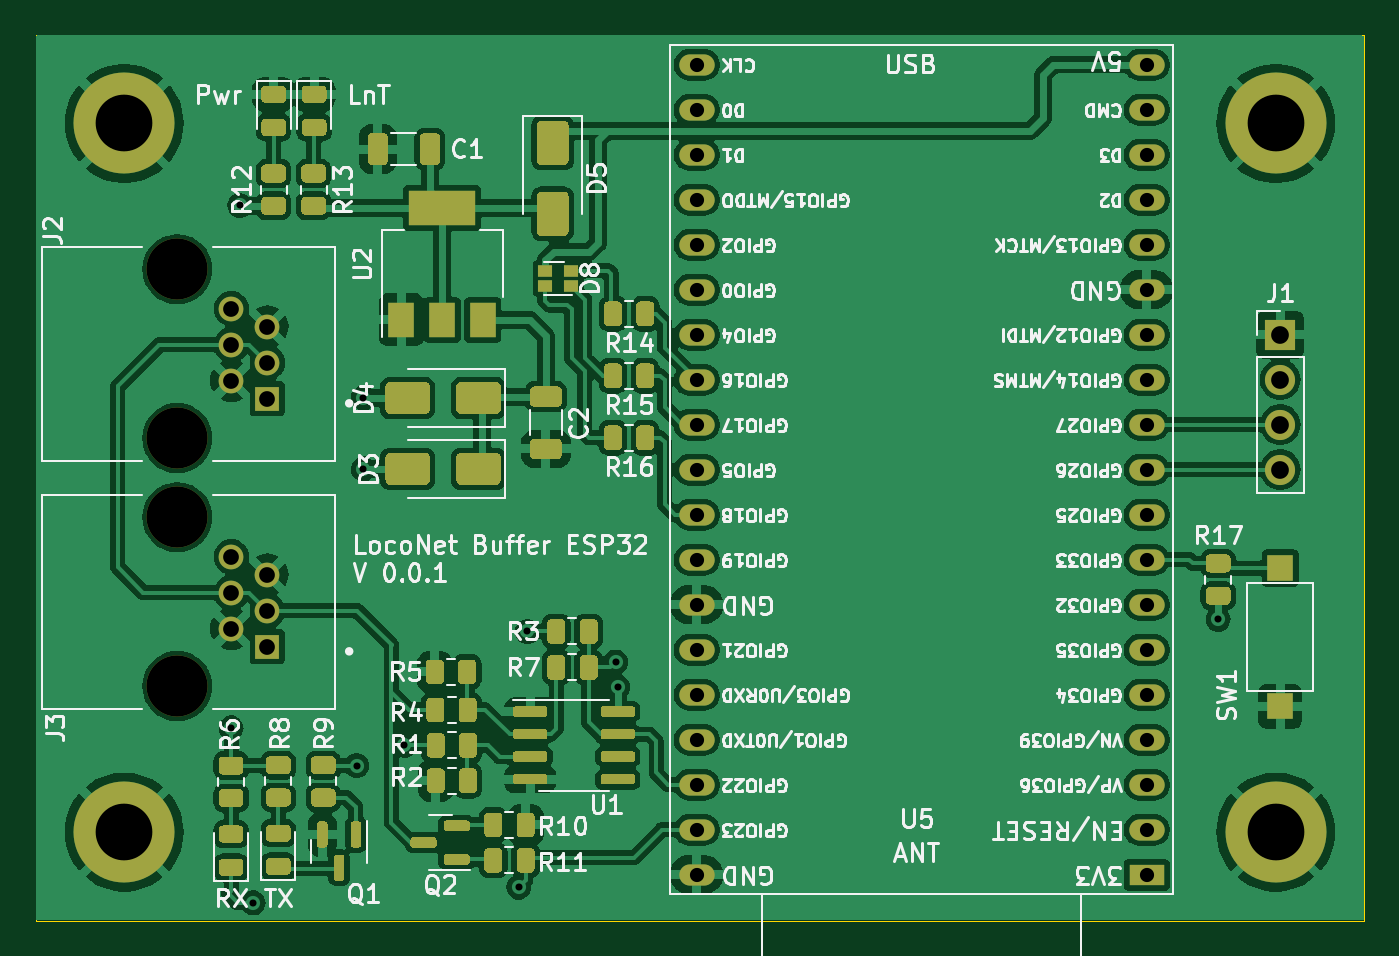
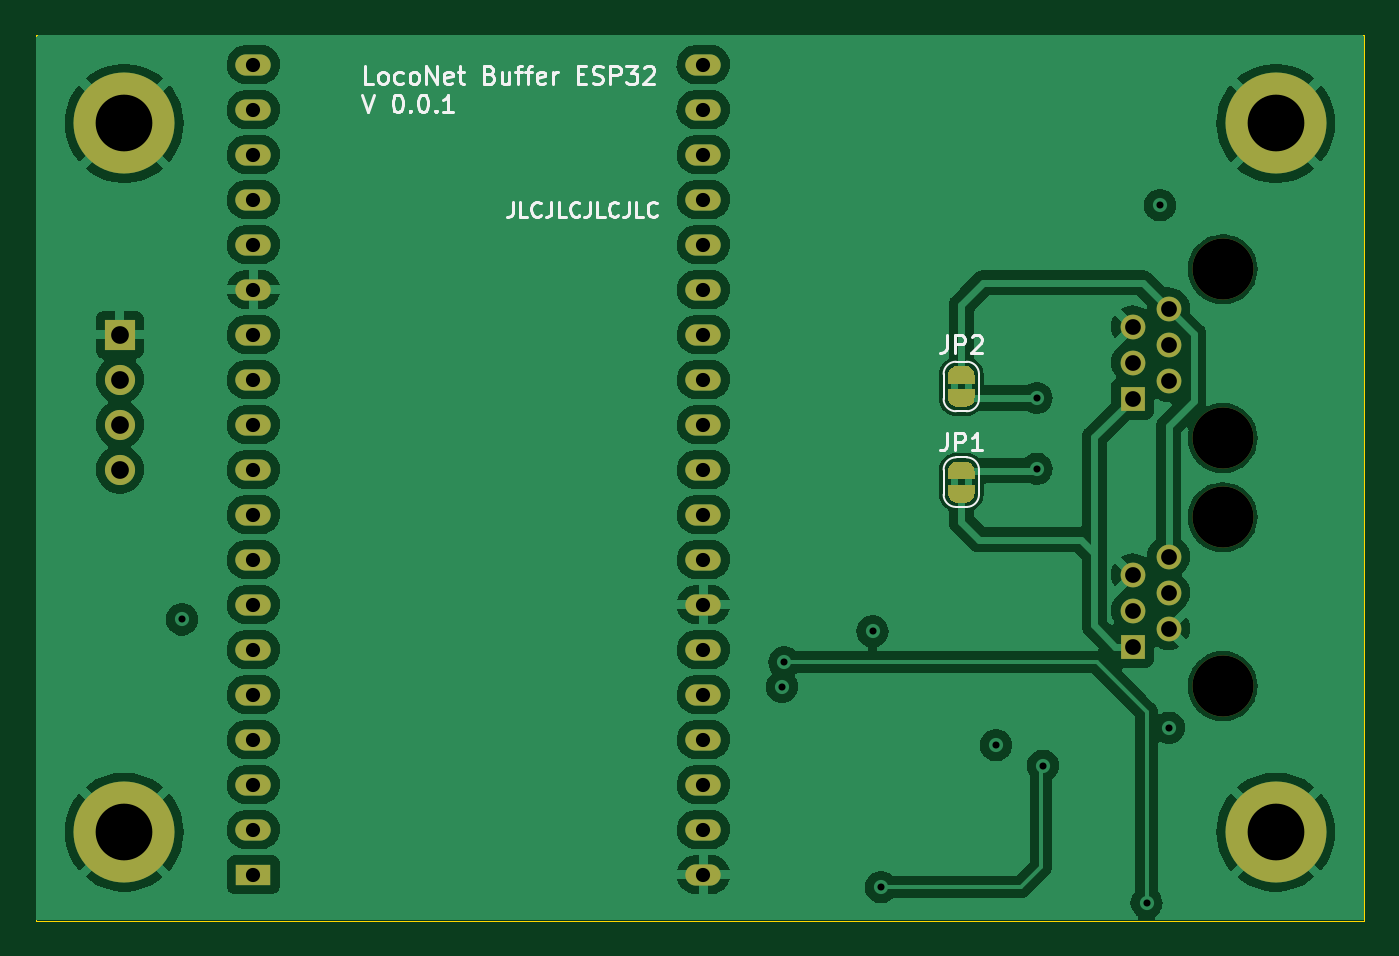
Circuit board: 11 layer files. Board 75.0 x 50.0 mm.
- bottom_copper: LocoBuffer-B_Cu.gbr (124392 bytes)
- bottom_mask: LocoBuffer-B_Mask.gbr (4203 bytes)
- bottom_silk: LocoBuffer-B_Silkscreen.gbr (22651 bytes)
- outline: LocoBuffer-Edge_Cuts.gbr (782 bytes)
- top_copper: LocoBuffer-F_Cu.gbr (242762 bytes)
- top_mask: LocoBuffer-F_Mask.gbr (24788 bytes)
- top_silk: LocoBuffer-F_Silkscreen.gbr (191382 bytes)
- inner_copper: LocoBuffer-In1_Cu.gbr (110064 bytes)
- inner_copper: LocoBuffer-In2_Cu.gbr (97799 bytes)
- drill: LocoBuffer-NPTH.drl (453 bytes)
- drill: LocoBuffer-PTH.drl (1637 bytes)

=== bottom_copper: LocoBuffer-B_Cu.gbr (124392 bytes, source omitted) ===
=== bottom_mask: LocoBuffer-B_Mask.gbr ===
G04 #@! TF.GenerationSoftware,KiCad,Pcbnew,7.0.5.1-1-g8f565ef7f0-dirty-deb11*
G04 #@! TF.CreationDate,2023-08-07T11:26:22+00:00*
G04 #@! TF.ProjectId,LocoBuffer,4c6f636f-4275-4666-9665-722e6b696361,0.0.1*
G04 #@! TF.SameCoordinates,Original*
G04 #@! TF.FileFunction,Soldermask,Bot*
G04 #@! TF.FilePolarity,Negative*
%FSLAX46Y46*%
G04 Gerber Fmt 4.6, Leading zero omitted, Abs format (unit mm)*
G04 Created by KiCad (PCBNEW 7.0.5.1-1-g8f565ef7f0-dirty-deb11) date 2023-08-07 11:26:22*
%MOMM*%
%LPD*%
G01*
G04 APERTURE LIST*
%ADD10C,3.450000*%
%ADD11R,1.398000X1.398000*%
%ADD12C,1.398000*%
%ADD13C,5.700000*%
%ADD14R,2.000000X1.200000*%
%ADD15O,2.000000X1.200000*%
%ADD16R,1.700000X1.700000*%
%ADD17O,1.700000X1.700000*%
G04 APERTURE END LIST*
D10*
X38000000Y-83237500D03*
X38000000Y-92762500D03*
D11*
X43080000Y-90540000D03*
D12*
X41050000Y-89524000D03*
X43080000Y-88508000D03*
X41048000Y-87492000D03*
X43080000Y-86476000D03*
X41050000Y-85460000D03*
D10*
X38000000Y-97237500D03*
X38000000Y-106762500D03*
D11*
X43080000Y-104540000D03*
D12*
X41050000Y-103524000D03*
X43080000Y-102508000D03*
X41048000Y-101492000D03*
X43080000Y-100476000D03*
X41050000Y-99460000D03*
D13*
X35000000Y-75000000D03*
X35000000Y-115000000D03*
X100000000Y-115000000D03*
X100000000Y-75000000D03*
D14*
X92710000Y-117403440D03*
D15*
X92710000Y-114863440D03*
X92710000Y-112323440D03*
X92710000Y-109783440D03*
X92710000Y-107243440D03*
X92710000Y-104703440D03*
X92710000Y-102163440D03*
X92710000Y-99623440D03*
X92710000Y-97083440D03*
X92710000Y-94543440D03*
X92710000Y-92003440D03*
X92710000Y-89463440D03*
X92710000Y-86923440D03*
X92710000Y-84383440D03*
X92710000Y-81843440D03*
X92710000Y-79303440D03*
X92710000Y-76763440D03*
X92710000Y-74223440D03*
X92710000Y-71683440D03*
X67313680Y-71686160D03*
X67313680Y-74226160D03*
X67310000Y-76763440D03*
X67310000Y-79303440D03*
X67310000Y-81843440D03*
X67310000Y-84383440D03*
X67310000Y-86923440D03*
X67310000Y-89463440D03*
X67310000Y-92003440D03*
X67310000Y-94543440D03*
X67310000Y-97083440D03*
X67310000Y-99623440D03*
X67310000Y-102163440D03*
X67310000Y-104703440D03*
X67310000Y-107243440D03*
X67310000Y-109783440D03*
X67310000Y-112323440D03*
X67310000Y-114863440D03*
X67310000Y-117403440D03*
D16*
X100250000Y-86920000D03*
D17*
X100250000Y-89460000D03*
X100250000Y-92000000D03*
X100250000Y-94540000D03*
G36*
X53500000Y-90000000D02*
G01*
X53500000Y-90500000D01*
X53494911Y-90500000D01*
X53494911Y-90571157D01*
X53454816Y-90707708D01*
X53377875Y-90827430D01*
X53270320Y-90920627D01*
X53140866Y-90979746D01*
X53000000Y-91000000D01*
X52500000Y-91000000D01*
X52359134Y-90979746D01*
X52229680Y-90920627D01*
X52122125Y-90827430D01*
X52045184Y-90707708D01*
X52005089Y-90571157D01*
X52005089Y-90500000D01*
X52000000Y-90500000D01*
X52000000Y-90000000D01*
X53500000Y-90000000D01*
G37*
G36*
X52005089Y-89200000D02*
G01*
X52005089Y-89128843D01*
X52045184Y-88992292D01*
X52122125Y-88872570D01*
X52229680Y-88779373D01*
X52359134Y-88720254D01*
X52500000Y-88700000D01*
X53000000Y-88700000D01*
X53140866Y-88720254D01*
X53270320Y-88779373D01*
X53377875Y-88872570D01*
X53454816Y-88992292D01*
X53494911Y-89128843D01*
X53494911Y-89200000D01*
X53500000Y-89200000D01*
X53500000Y-89700000D01*
X52000000Y-89700000D01*
X52000000Y-89200000D01*
X52005089Y-89200000D01*
G37*
G36*
X52000000Y-95100000D02*
G01*
X52000000Y-94600000D01*
X52005089Y-94600000D01*
X52005089Y-94528843D01*
X52045184Y-94392292D01*
X52122125Y-94272570D01*
X52229680Y-94179373D01*
X52359134Y-94120254D01*
X52500000Y-94100000D01*
X53000000Y-94100000D01*
X53140866Y-94120254D01*
X53270320Y-94179373D01*
X53377875Y-94272570D01*
X53454816Y-94392292D01*
X53494911Y-94528843D01*
X53494911Y-94600000D01*
X53500000Y-94600000D01*
X53500000Y-95100000D01*
X52000000Y-95100000D01*
G37*
G36*
X53494911Y-95900000D02*
G01*
X53494911Y-95971157D01*
X53454816Y-96107708D01*
X53377875Y-96227430D01*
X53270320Y-96320627D01*
X53140866Y-96379746D01*
X53000000Y-96400000D01*
X52500000Y-96400000D01*
X52359134Y-96379746D01*
X52229680Y-96320627D01*
X52122125Y-96227430D01*
X52045184Y-96107708D01*
X52005089Y-95971157D01*
X52005089Y-95900000D01*
X52000000Y-95900000D01*
X52000000Y-95400000D01*
X53500000Y-95400000D01*
X53500000Y-95900000D01*
X53494911Y-95900000D01*
G37*
M02*

=== bottom_silk: LocoBuffer-B_Silkscreen.gbr (22651 bytes, source omitted) ===
=== outline: LocoBuffer-Edge_Cuts.gbr ===
G04 #@! TF.GenerationSoftware,KiCad,Pcbnew,7.0.5.1-1-g8f565ef7f0-dirty-deb11*
G04 #@! TF.CreationDate,2023-08-07T11:26:22+00:00*
G04 #@! TF.ProjectId,LocoBuffer,4c6f636f-4275-4666-9665-722e6b696361,0.0.1*
G04 #@! TF.SameCoordinates,Original*
G04 #@! TF.FileFunction,Profile,NP*
%FSLAX46Y46*%
G04 Gerber Fmt 4.6, Leading zero omitted, Abs format (unit mm)*
G04 Created by KiCad (PCBNEW 7.0.5.1-1-g8f565ef7f0-dirty-deb11) date 2023-08-07 11:26:22*
%MOMM*%
%LPD*%
G01*
G04 APERTURE LIST*
G04 #@! TA.AperFunction,Profile*
%ADD10C,0.050000*%
G04 #@! TD*
G04 APERTURE END LIST*
D10*
X30000000Y-70000000D02*
X30000000Y-120000000D01*
X105000000Y-120000000D02*
X105000000Y-70000000D01*
X30000000Y-120000000D02*
X105000000Y-120000000D01*
X105000000Y-70000000D02*
X30000000Y-70000000D01*
M02*

=== top_copper: LocoBuffer-F_Cu.gbr (242762 bytes, source omitted) ===
=== top_mask: LocoBuffer-F_Mask.gbr (24788 bytes, source omitted) ===
=== top_silk: LocoBuffer-F_Silkscreen.gbr (191382 bytes, source omitted) ===
=== inner_copper: LocoBuffer-In1_Cu.gbr (110064 bytes, source omitted) ===
=== inner_copper: LocoBuffer-In2_Cu.gbr (97799 bytes, source omitted) ===
=== drill: LocoBuffer-NPTH.drl ===
M48
; DRILL file {KiCad 7.0.5.1-1-g8f565ef7f0-dirty-deb11} date Mon Aug  7 11:26:22 2023
; FORMAT={-:-/ absolute / inch / decimal}
; #@! TF.CreationDate,2023-08-07T11:26:22+00:00
; #@! TF.GenerationSoftware,Kicad,Pcbnew,7.0.5.1-1-g8f565ef7f0-dirty-deb11
; #@! TF.FileFunction,NonPlated,1,4,NPTH
FMAT,2
INCH
; #@! TA.AperFunction,NonPlated,NPTH,ComponentDrill
T1C0.1358
%
G90
G05
T1
X1.4961Y-3.2771
X1.4961Y-3.6521
X1.4961Y-3.8282
X1.4961Y-4.2032
T0
M30

=== drill: LocoBuffer-PTH.drl ===
M48
; DRILL file {KiCad 7.0.5.1-1-g8f565ef7f0-dirty-deb11} date Mon Aug  7 11:26:22 2023
; FORMAT={-:-/ absolute / inch / decimal}
; #@! TF.CreationDate,2023-08-07T11:26:22+00:00
; #@! TF.GenerationSoftware,Kicad,Pcbnew,7.0.5.1-1-g8f565ef7f0-dirty-deb11
; #@! TF.FileFunction,Plated,1,4,PTH
FMAT,2
INCH
; #@! TA.AperFunction,Plated,PTH,ViaDrill
T1C0.0157
; #@! TA.AperFunction,Plated,PTH,ComponentDrill
T2C0.0315
; #@! TA.AperFunction,Plated,PTH,ComponentDrill
T3C0.0350
; #@! TA.AperFunction,Plated,PTH,ComponentDrill
T4C0.0394
; #@! TA.AperFunction,Plated,PTH,ComponentDrill
T5C0.1260
%
G90
G05
T1
X1.6155Y-4.296
X1.635Y-3.135
X1.665Y-4.685
X1.895Y-4.38
X1.9094Y-3.563
X1.9094Y-3.7205
X2.0Y-4.335
X2.255Y-4.65
X2.2741Y-4.0817
X2.47Y-4.15
X2.475Y-4.205
X3.8091Y-4.0551
T2
X2.65Y-3.0222
X2.65Y-3.1222
X2.65Y-3.2222
X2.65Y-3.3222
X2.65Y-3.4222
X2.65Y-3.5222
X2.65Y-3.6222
X2.65Y-3.7222
X2.65Y-3.8222
X2.65Y-3.9222
X2.65Y-4.0222
X2.65Y-4.1222
X2.65Y-4.2222
X2.65Y-4.3222
X2.65Y-4.4222
X2.65Y-4.5222
X2.65Y-4.6222
X2.6501Y-2.8223
X2.6501Y-2.9223
X3.65Y-2.8222
X3.65Y-2.9222
X3.65Y-3.0222
X3.65Y-3.1222
X3.65Y-3.2222
X3.65Y-3.3222
X3.65Y-3.4222
X3.65Y-3.5222
X3.65Y-3.6222
X3.65Y-3.7222
X3.65Y-3.8222
X3.65Y-3.9222
X3.65Y-4.0222
X3.65Y-4.1222
X3.65Y-4.2222
X3.65Y-4.3222
X3.65Y-4.4222
X3.65Y-4.5222
X3.65Y-4.6222
T3
X1.6161Y-3.4446
X1.6161Y-3.9957
X1.6161Y-3.3646
X1.6161Y-3.5246
X1.6161Y-3.9157
X1.6161Y-4.0757
X1.6961Y-3.4046
X1.6961Y-3.4846
X1.6961Y-3.5646
X1.6961Y-3.9557
X1.6961Y-4.0357
X1.6961Y-4.1157
T4
X3.9469Y-3.422
X3.9469Y-3.522
X3.9469Y-3.622
X3.9469Y-3.722
T5
X1.378Y-2.9528
X1.378Y-4.5276
X3.937Y-2.9528
X3.937Y-4.5276
T0
M30
